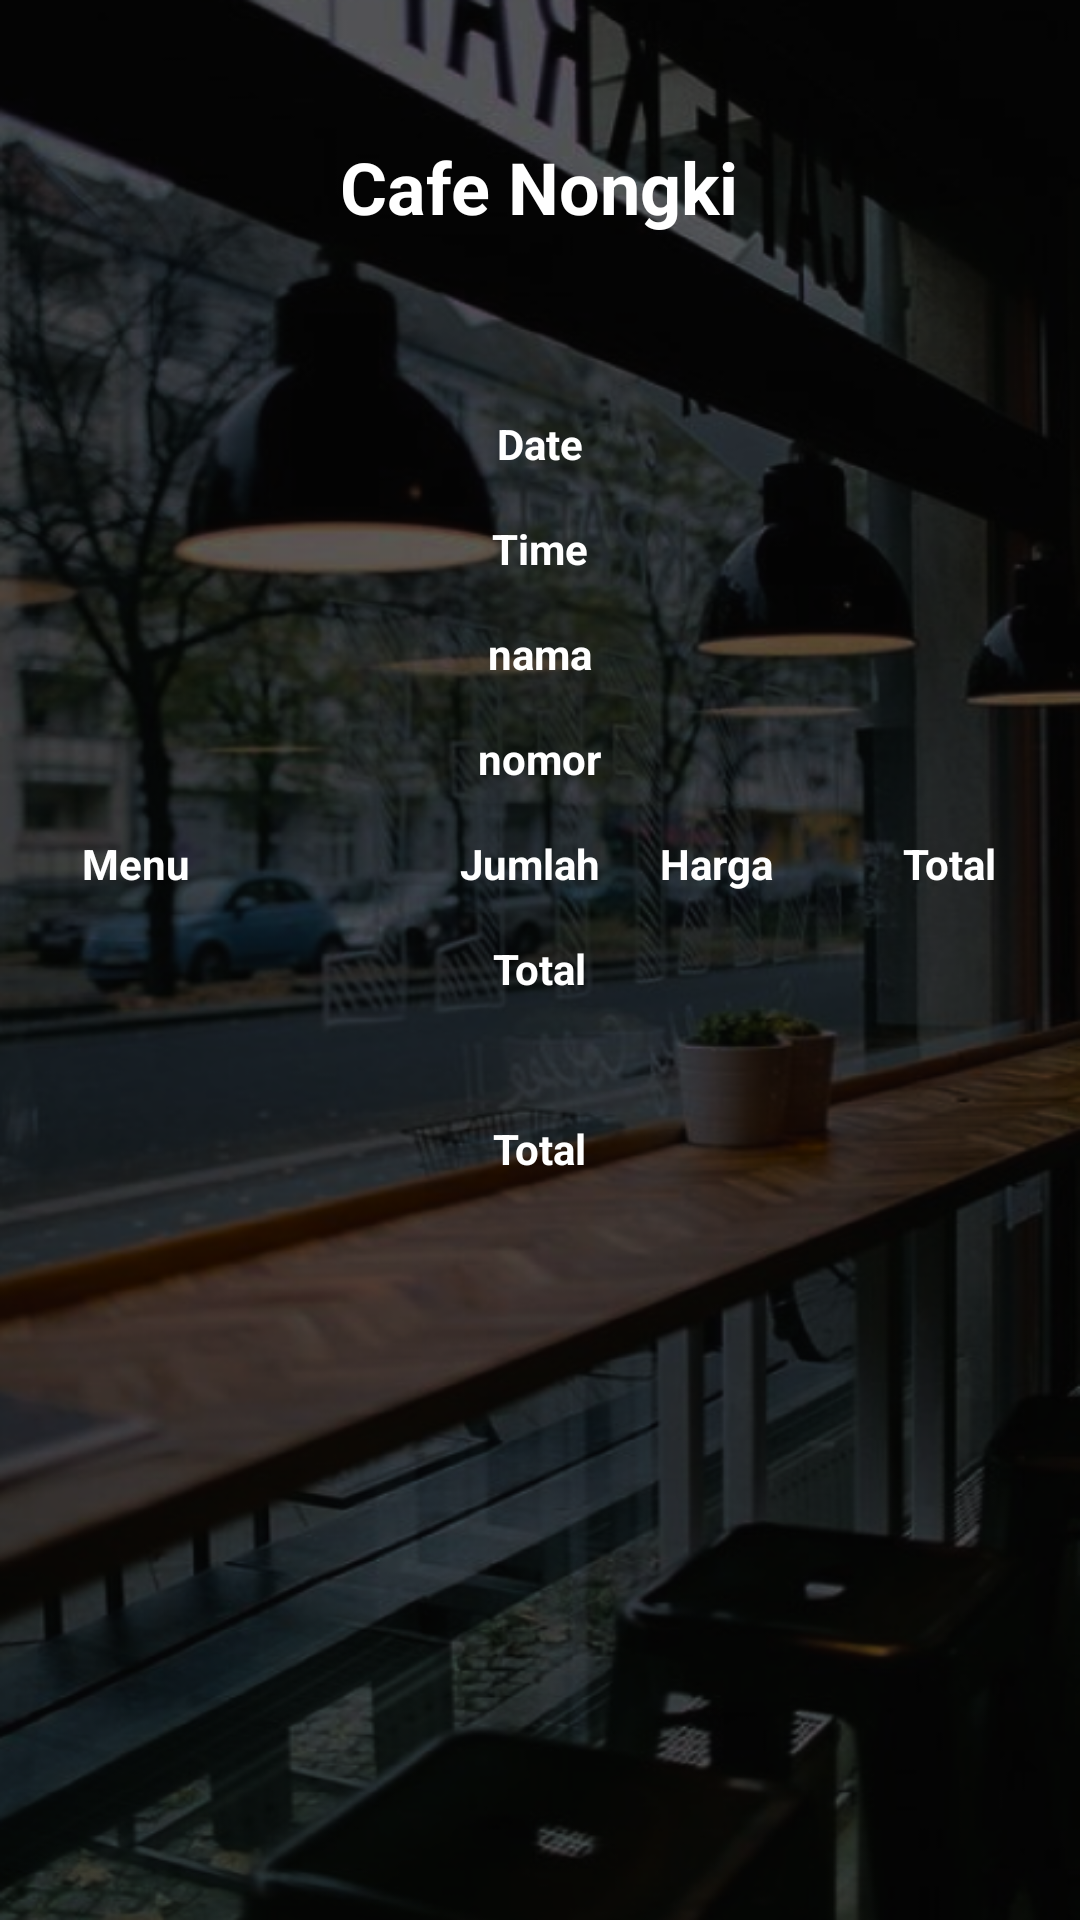

The Android layout XML behind this screen, and the referenced resources:
<!-- AndroidManifest.xml: application theme Theme.Cafey -->
<!-- res/layout/activity_selesai.xml -->
<?xml version="1.0" encoding="utf-8"?>
<LinearLayout
    xmlns:android="http://schemas.android.com/apk/res/android"
    xmlns:app="http://schemas.android.com/apk/res-auto"
    xmlns:tools="http://schemas.android.com/tools"
    android:layout_width="match_parent"
    android:layout_height="match_parent"
    android:orientation="vertical"
    android:padding="16dp"
    android:background="@drawable/background">

    <LinearLayout
        android:layout_width="match_parent"
        android:layout_height="610dp"
        android:orientation="vertical">

        <TextView
            android:layout_width="wrap_content"
            android:layout_height="wrap_content"
            android:id="@+id/judul"
            android:text="Cafe Nongki"
            android:textColor="#FFFFFF"
            android:textStyle="bold"
            android:textSize="24sp"
            android:layout_gravity="center_horizontal"
            android:paddingBottom="10dp"
            android:layout_marginTop="30dp"/>
        <TextView
            android:id="@+id/text_view_date"
            android:layout_width="wrap_content"
            android:layout_height="wrap_content"
            android:text="Date"
            android:textColor="#FFFFFF"
            android:textStyle="bold"
            android:layout_gravity="center_horizontal"
            android:paddingBottom="16dp"
            android:layout_marginTop="50dp"/>
        <TextView
            android:id="@+id/text_view_time"
            android:layout_width="wrap_content"
            android:layout_height="wrap_content"
            android:text="Time"
            android:textColor="#FFFFFF"
            android:textStyle="bold"
            android:layout_gravity="center_horizontal"
            android:paddingBottom="16dp"/>
        <TextView
            android:id="@+id/tv_nama"
            android:layout_width="wrap_content"
            android:layout_height="wrap_content"
            android:layout_gravity="center_horizontal"
            android:paddingBottom="16dp"
            android:text="nama"
            android:textColor="#FFFFFF"
            android:textStyle="bold" />
        <TextView
            android:layout_width="wrap_content"
            android:layout_height="wrap_content"
            android:id="@+id/tv_nomor"
            android:text="nomor"
            android:textColor="#FFFFFF"
            android:textStyle="bold"
            android:layout_gravity="center_horizontal"
            android:paddingBottom="16dp"/>
        <TextView
            android:layout_width="wrap_content"
            android:layout_height="wrap_content"
            android:text="Menu                           Jumlah      Harga             Total"
            android:textColor="#FFFFFF"
            android:textStyle="bold"
            android:id="@+id/totalkalimat"
            android:layout_gravity="center_horizontal"
            android:paddingBottom="16dp"/>
        <TextView
            android:layout_width="wrap_content"
            android:layout_height="wrap_content"
            android:text="Total"
            android:textColor="#FFFFFF"
            android:textStyle="bold"
            android:id="@+id/total"
            android:layout_gravity="center_horizontal"
            android:paddingBottom="16dp"/>
        <TextView
            android:layout_width="wrap_content"
            android:layout_height="wrap_content"
            android:text="Total"
            android:layout_marginTop="25dp"
            android:textColor="#FFFFFF"
            android:textStyle="bold"
            android:id="@+id/totalakhir"
            android:layout_gravity="center_horizontal"
            android:paddingBottom="16dp"/>
    </LinearLayout>

    android:layout_width="match_parent"
    android:layout_height="match_parent">
    <Button
        android:id="@+id/btn_lanjut"
        android:layout_width="wrap_content"
        android:layout_height="wrap_content"
        android:layout_marginTop="0dp"
        android:text="Lanjut"
        app:backgroundTint="#B14A29"
        android:layout_gravity="center_horizontal"/>
</LinearLayout>
<!-- resources referenced by this layout -->
<resources>
  <!-- drawable background: png bitmap (drawable, 396831 bytes) -->
  <style name="Theme.Cafey" parent="Theme.MaterialComponents.DayNight.DarkActionBar">
          
          <item name="colorPrimary">@color/purple_500</item>
          <item name="colorPrimaryVariant">@color/purple_700</item>
          <item name="colorOnPrimary">@color/white</item>
          
          <item name="colorSecondary">@color/teal_200</item>
          <item name="colorSecondaryVariant">@color/teal_700</item>
          <item name="colorOnSecondary">@color/black</item>
          
          <item name="android:statusBarColor" tools:targetApi="l">?attr/colorPrimaryVariant</item>
          
      </style>
  <!-- not gathered from this repository: default colours our renderer supplied (Android Studio template values) -->
  <color name="purple_500">#FF6200EE</color>
  <color name="purple_700">#FF3700B3</color>
  <color name="teal_200">#FF03DAC5</color>
  <color name="teal_700">#FF018786</color>
  <color name="black">#FF000000</color>
  <color name="white">#FFFFFFFF</color>
</resources>
